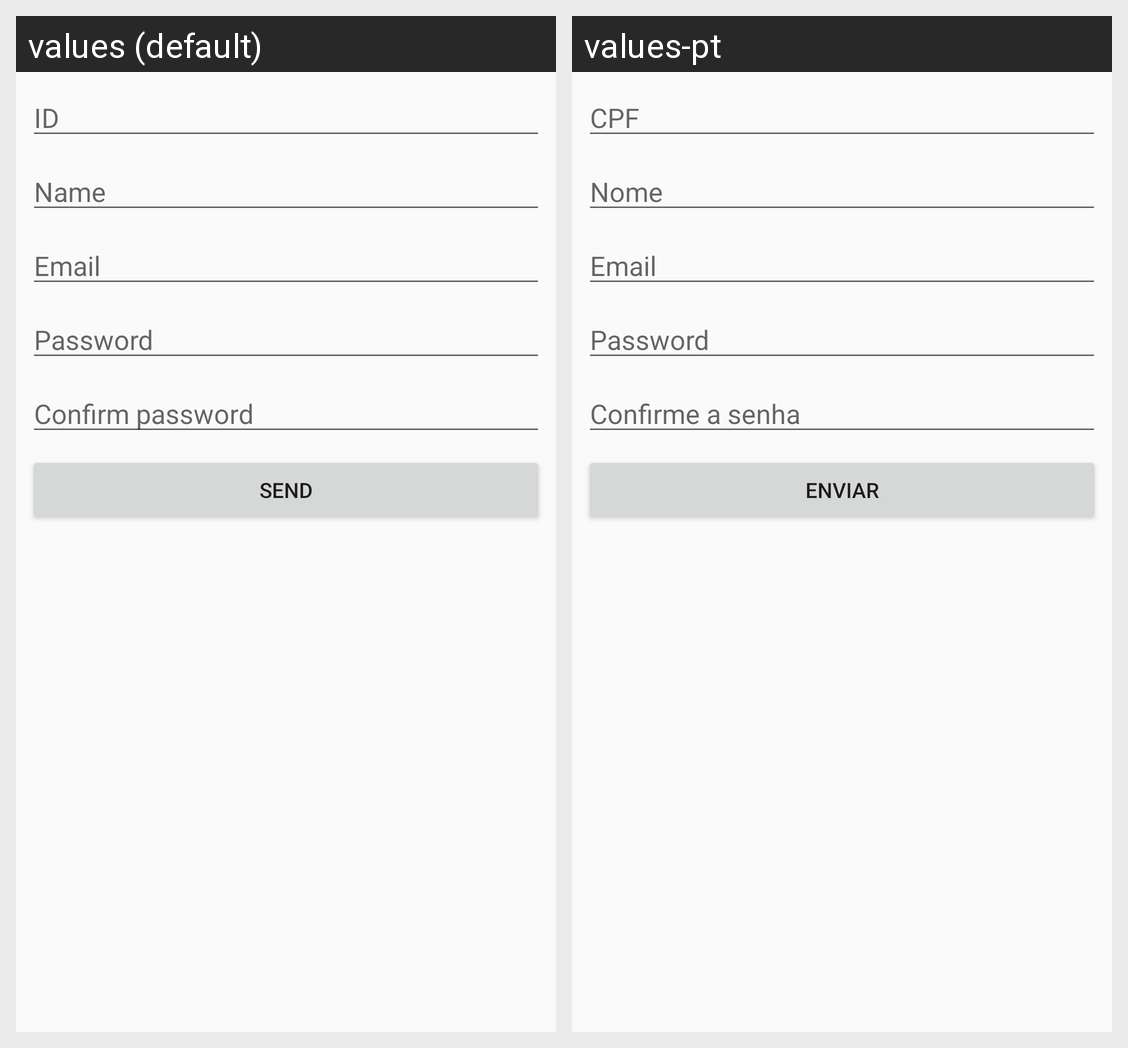

The same Android screen rendered under two of its app's locales, left to right. List the strings drawn on it with the default value and each locale's translation.
Android screen res/layout/activity_register.xml rendered under 2 locales, left to right: values (default), values-pt. Device: Nexus 5 (rendered at 1080×1920; each locale shown at half size, 540×960, under a caption strip naming it); theme AppTheme.
Strings drawn on this screen, with the default value and each locale's value (text and hints the layout hard-codes, and strings that could not be matched under every locale, appear in the picture but are not listed):

text_cpf
  values: ID
  values-pt: CPF

text_Name
  values: Name
  values-pt: Nome

text_Email
  values: Email
  values-pt: Email

text_password
  values: Password
  values-pt: Password

text_confirm_password
  values: Confirm password
  values-pt: Confirme a senha

button_send
  values: Send
  values-pt: Enviar
